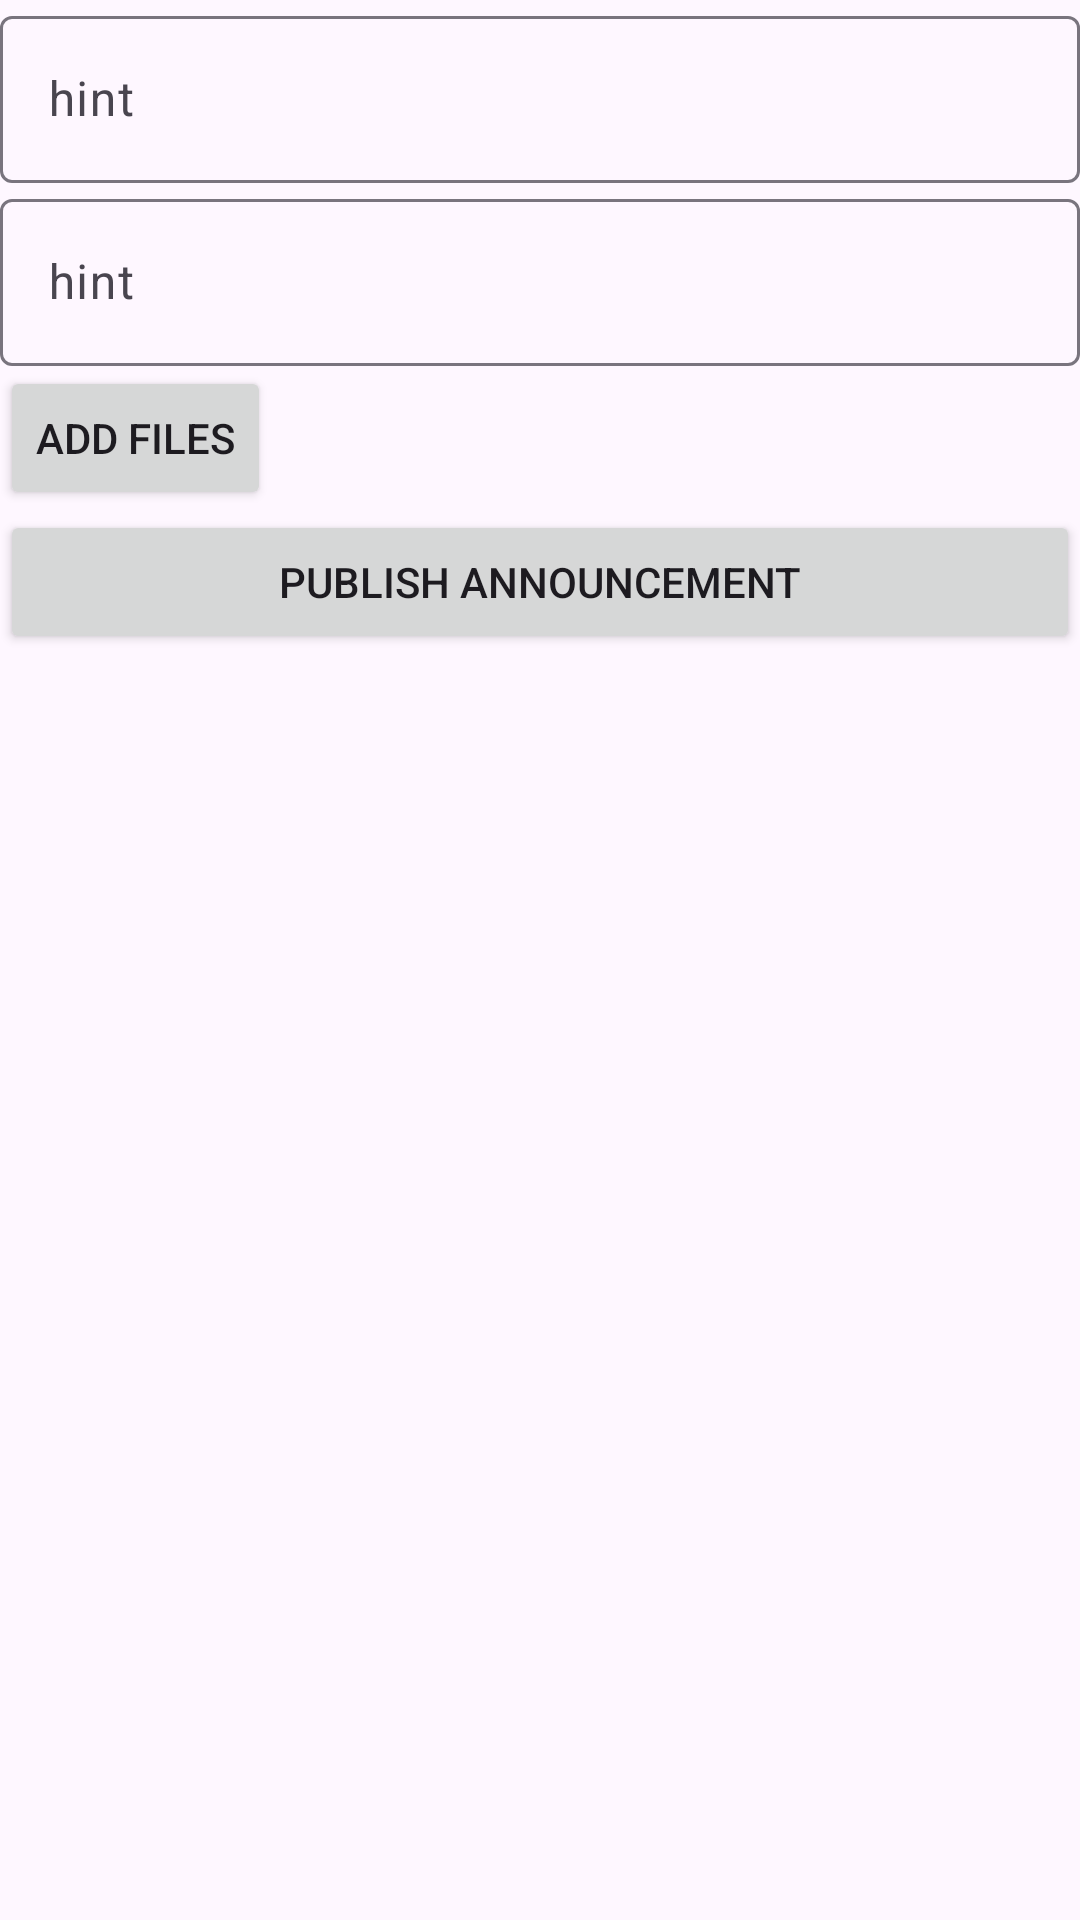

The Android layout XML behind this screen, and the referenced resources:
<!-- AndroidManifest.xml: application theme Theme.CodefestApp -->
<!-- res/layout/fragment_add_announcement_dialog_list.xml -->
<?xml version="1.0" encoding="utf-8"?>
<LinearLayout xmlns:android="http://schemas.android.com/apk/res/android"
    xmlns:tools="http://schemas.android.com/tools"
    android:name="com.denprog.codefestapp.destinations.admin.announcement.dialog.AddAnnouncementDialogFragment"
    android:layout_width="match_parent"
    android:layout_height="match_parent"
    android:layout_marginLeft="16dp"
    android:layout_marginRight="16dp"
    android:orientation="vertical"
    tools:context=".destinations.admin.announcement.dialog.AddAnnouncementDialogFragment">

    <com.google.android.material.textfield.TextInputLayout
        android:layout_width="match_parent"
        android:layout_height="wrap_content">

        <com.google.android.material.textfield.TextInputEditText
            android:id="@+id/announcement_name_field"
            android:layout_width="match_parent"
            android:layout_height="wrap_content"
            android:hint="hint" />
    </com.google.android.material.textfield.TextInputLayout>

    <com.google.android.material.textfield.TextInputLayout
        android:layout_width="match_parent"
        android:layout_height="wrap_content">

        <com.google.android.material.textfield.TextInputEditText
            android:id="@+id/announcement_description"
            android:layout_width="match_parent"
            android:layout_height="wrap_content"
            android:hint="hint" />
    </com.google.android.material.textfield.TextInputLayout>

    <androidx.recyclerview.widget.RecyclerView
        android:id="@+id/list"
        android:layout_width="match_parent"
        android:layout_height="wrap_content" />

    <Button
        android:id="@+id/button2"
        android:layout_width="wrap_content"
        android:layout_height="wrap_content"
        android:text="Add Files" />

    <Button
        android:id="@+id/publish_announcement"
        android:layout_width="match_parent"
        android:layout_height="wrap_content"
        android:text="Publish Announcement" />

</LinearLayout>
<!-- resources referenced by this layout -->
<resources>
  <style name="Theme.CodefestApp" parent="Base.Theme.CodefestApp" />
  <style name="Base.Theme.CodefestApp" parent="Theme.Material3.DayNight.NoActionBar">
          
          
      </style>
</resources>
